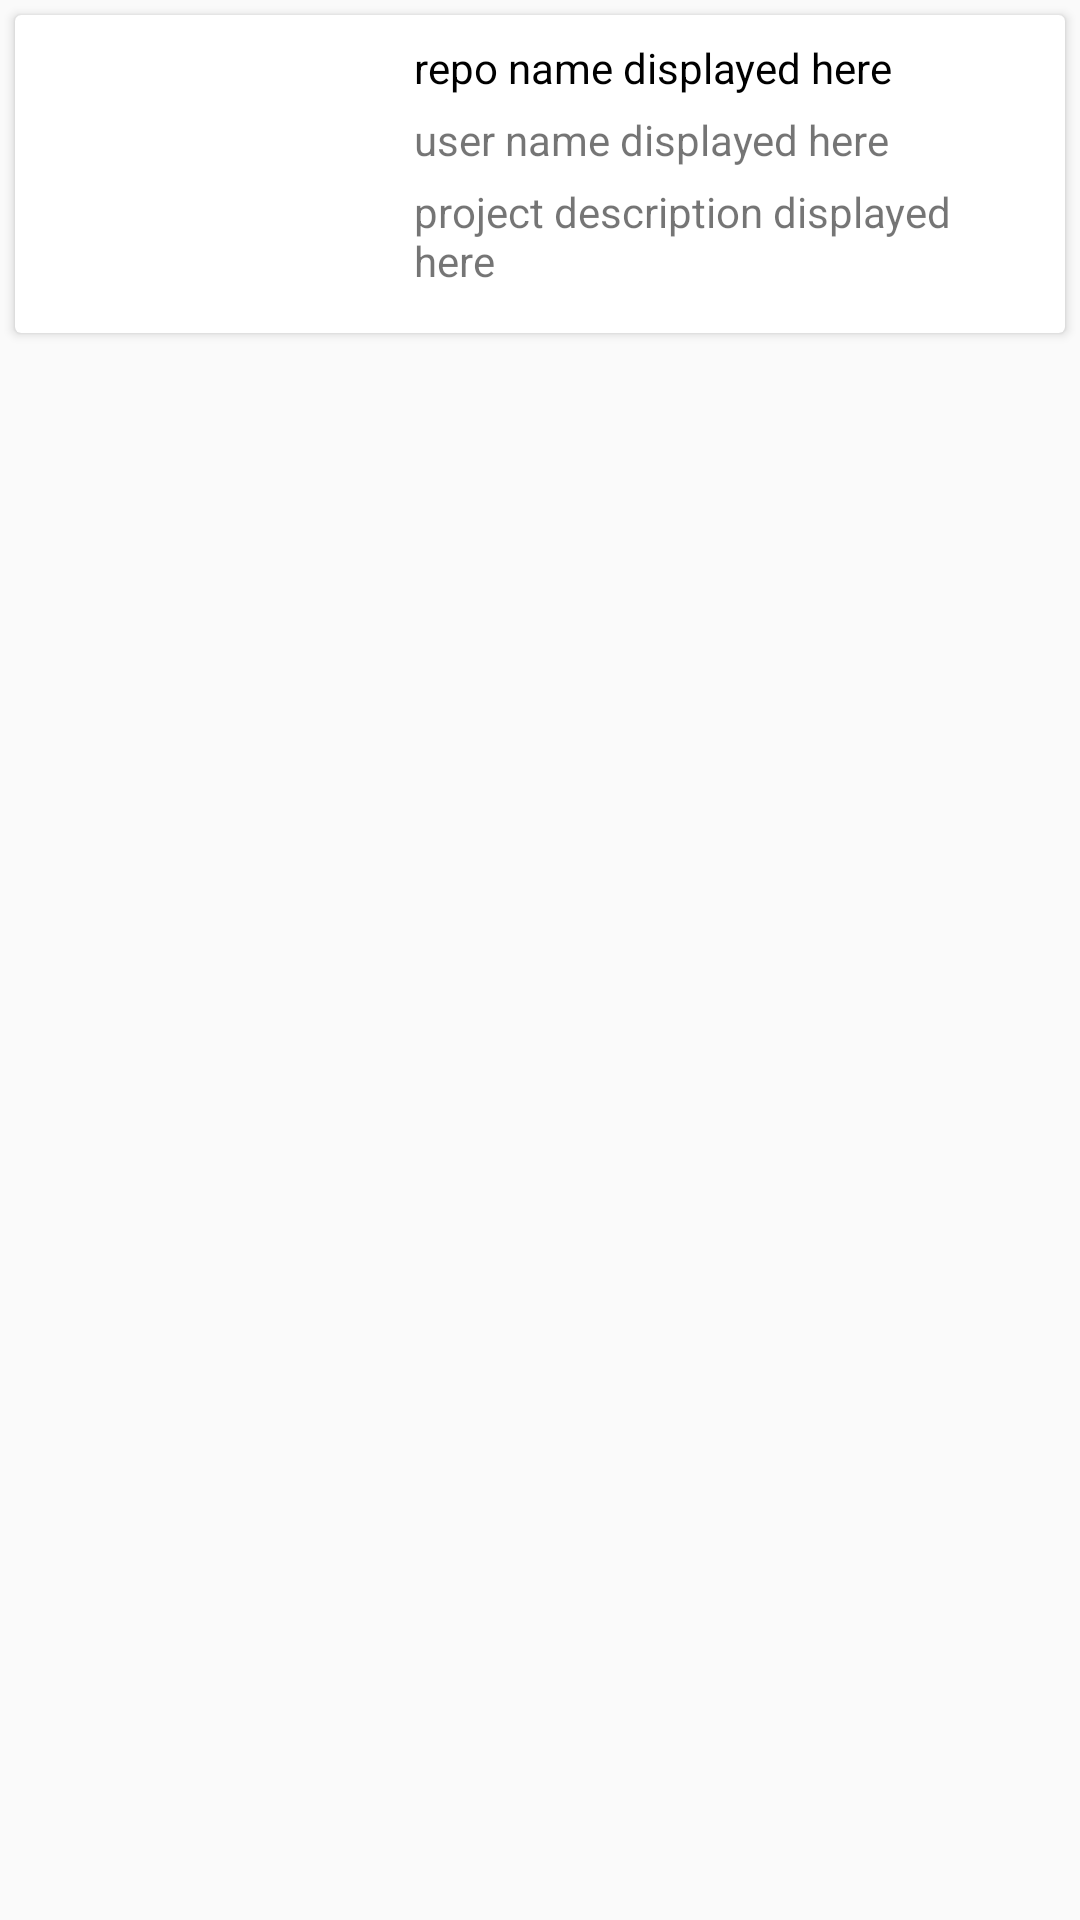

Layout XML and referenced resources for this Android screen:
<!-- AndroidManifest.xml: application theme AppTheme -->
<!-- res/layout/repo_card.xml -->
<?xml version="1.0" encoding="utf-8"?>
<LinearLayout xmlns:android="http://schemas.android.com/apk/res/android"
    android:layout_width="match_parent"
    android:layout_height="wrap_content"
    android:orientation="vertical">

    <android.support.v7.widget.CardView
        android:layout_width="match_parent"
        android:layout_height="wrap_content"
        android:layout_margin="5dp">

        <RelativeLayout
            android:layout_width="match_parent"
            android:layout_height="wrap_content"
            android:padding="8dp">

            <ImageView
                android:id="@+id/imageView"
                android:layout_width="120dp"
                android:layout_height="90dp"
                android:padding="4dp" />

            <TextView
                android:id="@+id/name"
                android:layout_width="match_parent"
                android:layout_height="wrap_content"
                android:layout_marginLeft="5dp"
                android:layout_toRightOf="@id/imageView"
                android:text="repo name displayed here"
                android:textAppearance="@style/Base.TextAppearance.AppCompat.Small"
                android:textColor="#000000" />

            <TextView
                android:id="@+id/username"
                android:layout_width="match_parent"
                android:layout_height="wrap_content"
                android:layout_below="@id/name"
                android:layout_marginLeft="5dp"
                android:layout_marginTop="5dp"
                android:layout_toRightOf="@id/imageView"
                android:text="user name displayed here"
                android:textAppearance="@style/Base.TextAppearance.AppCompat.Small" />

            <TextView
                android:id="@+id/description"
                android:layout_width="match_parent"
                android:layout_height="wrap_content"
                android:layout_below="@id/username"
                android:layout_marginLeft="5dp"
                android:layout_marginTop="5dp"
                android:layout_toRightOf="@id/imageView"
                android:text="project description displayed here"
                android:textAppearance="@style/Base.TextAppearance.AppCompat.Small" />


        </RelativeLayout>

    </android.support.v7.widget.CardView>

</LinearLayout>
<!-- resources referenced by this layout -->
<resources>
  <style name="AppTheme" parent="Theme.AppCompat.Light.DarkActionBar">
          
          <item name="colorPrimary">@color/colorPrimary</item>
          <item name="colorPrimaryDark">@color/colorPrimaryDark</item>
          <item name="colorAccent">@color/colorAccent</item>
      </style>
  <color name="colorPrimary">#192943</color>
  <color name="colorPrimaryDark">#192943</color>
  <color name="colorAccent">#D81B60</color>
</resources>
